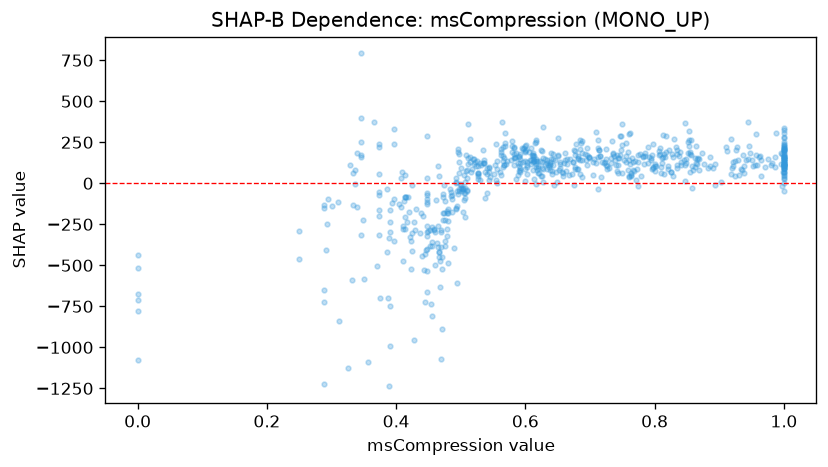

The table this chart was drawn from, first rows:
feature_value, shap_value
0.635, 109.3
0.721, 123.6
0.608, 144.4
0.612, 127.2
0.81, 100.1
1.0, 113.8
0.497, 62.1
0.779, 45.51
0.619, 63.94
0.646, 142.8
0.397, -94.33
0.553, 109.9
0.612, 80.98
0.618, 83.19
0.485, -51.69
0.685, 144.4
0.641, 72.71
0.995, 115.5
0.77, 134.5
0.717, 39.65
0.741, 74.86
1.0, 92.71
0.5, 90.47
0.507, 7.687
0.925, 134.5
0.814, 177.6
0.509, -39.79
0.735, 185.7
0.782, 157.4
0.716, 168.1
0.735, 180.6
0.785, 166.5
0.695, 214.9
0.725, 111.9
0.567, 111.6
0.75, 61.53
0.337, 79.19
0.544, 94.75
0.73, 94.44
0.662, 184.3
0.794, 143.9
0.71, 121.2
0.469, -286.8
0.45, -292
0.634, 89.44
1.0, 70.14
0.6, 198.4
0.771, 20.46
0.713, -36.07
0.412, -106.8
1.0, 105.4
0.76, 37.72
0.514, 129.6
0.293, -249.7
0.522, 127.3
0.543, 21.35
0.458, -276.3
0.672, 59.58
0.439, -180.8
0.536, 124.2
... 627 more rows
